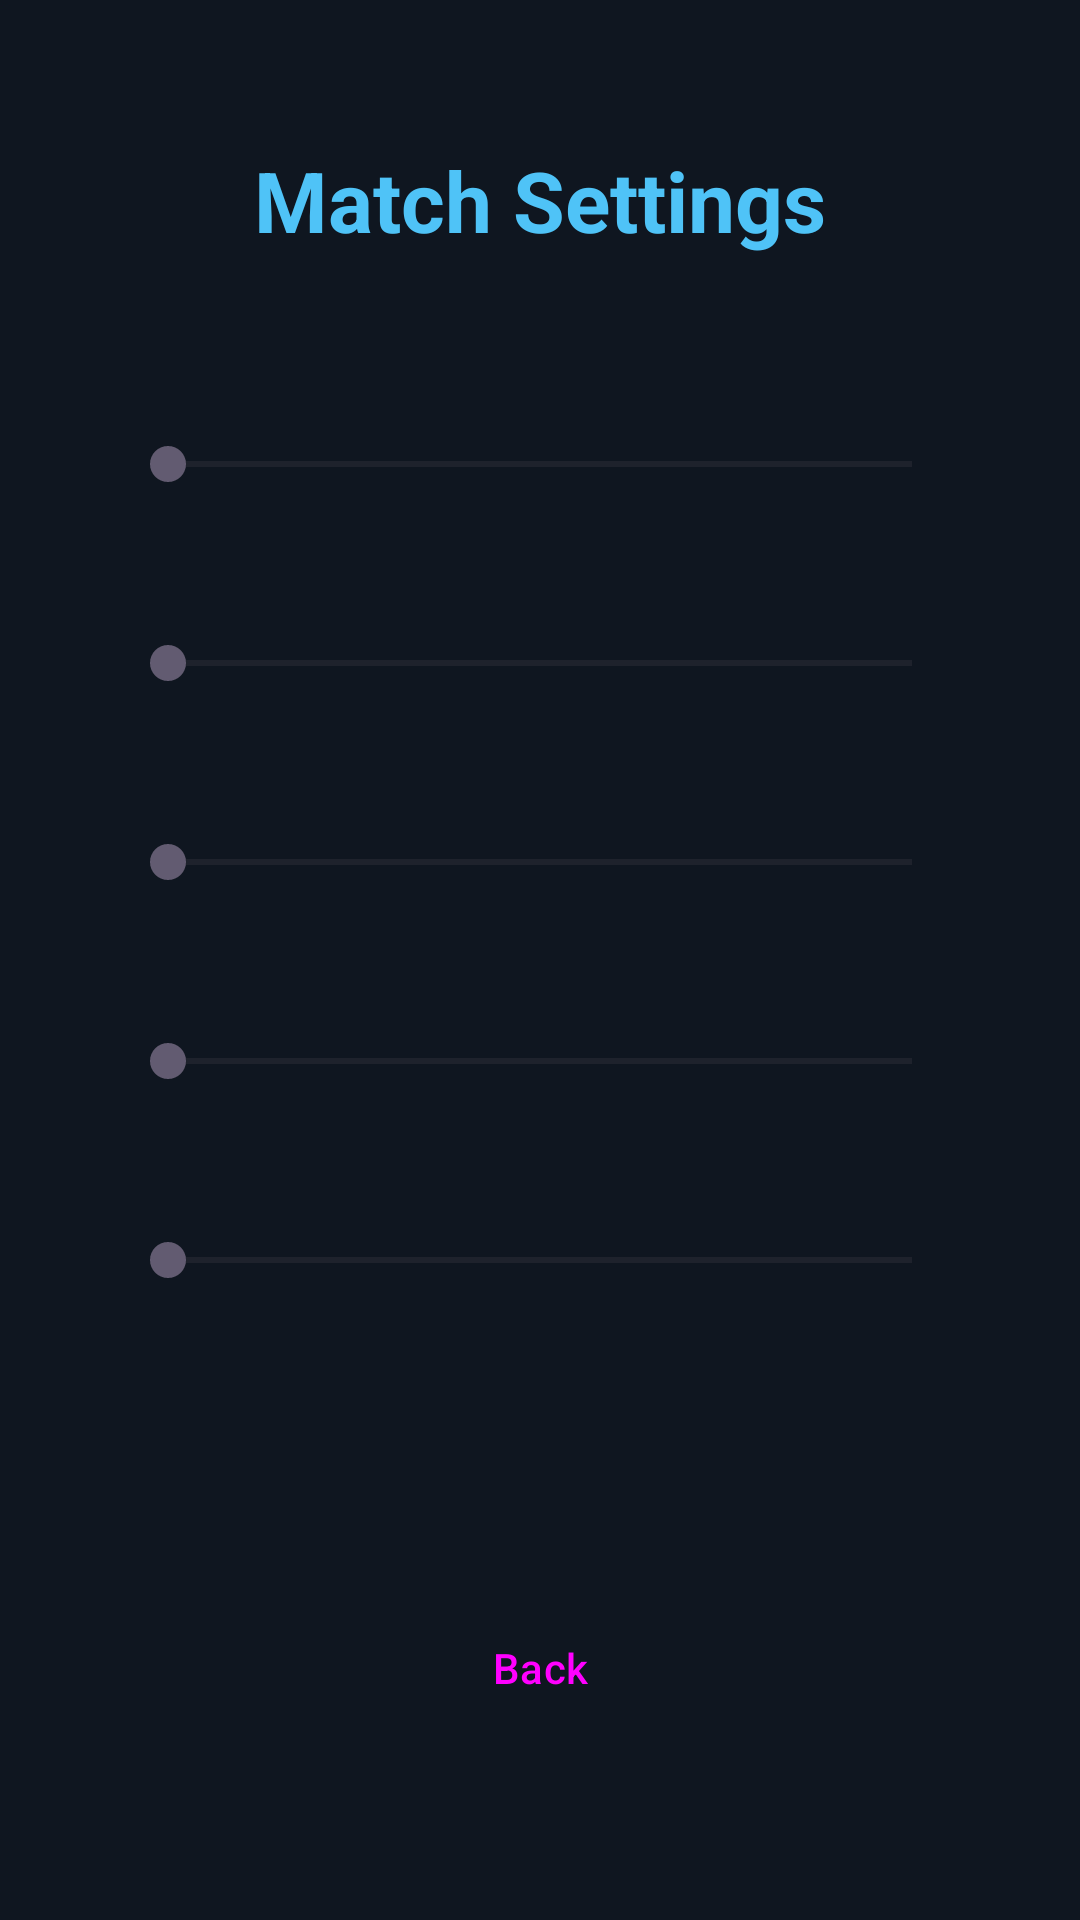

Reconstruct the res/layout file that produces this screen, plus the resources it refers to.
<!-- AndroidManifest.xml: application theme Theme.Balls -->
<!-- res/layout/activity_match_settings.xml -->
<?xml version="1.0" encoding="utf-8"?>
<androidx.constraintlayout.widget.ConstraintLayout xmlns:android="http://schemas.android.com/apk/res/android"
    xmlns:app="http://schemas.android.com/apk/res-auto"
    android:layout_width="match_parent"
    android:layout_height="match_parent"
    android:background="@color/background_dark"
    android:padding="32dp">

    <ScrollView
        android:id="@+id/matchSettingsScroll"
        android:layout_width="match_parent"
        android:layout_height="0dp"
        android:layout_marginBottom="16dp"
        android:fadingEdgeLength="32dp"
        android:requiresFadingEdge="vertical"
        app:layout_constraintTop_toTopOf="parent"
        app:layout_constraintBottom_toTopOf="@id/backButton"
        app:layout_constraintStart_toStartOf="parent"
        app:layout_constraintEnd_toEndOf="parent">

        <LinearLayout
            android:layout_width="match_parent"
            android:layout_height="wrap_content"
            android:orientation="vertical"
            android:gravity="center_horizontal">

            <TextView
                android:id="@+id/matchSettingsTitle"
                android:layout_width="wrap_content"
                android:layout_height="wrap_content"
                android:layout_marginTop="16dp"
                android:text="@string/menu_match_settings"
                android:textColor="@color/player_color"
                android:textSize="28sp"
                android:textStyle="bold" />

            <TextView
                android:id="@+id/botsCountText"
                android:layout_width="wrap_content"
                android:layout_height="wrap_content"
                android:layout_marginTop="32dp"
                android:textColor="@color/hud_text"
                android:textSize="18sp" />

            <SeekBar
                android:id="@+id/botsSeekBar"
                android:layout_width="280dp"
                android:layout_height="wrap_content"
                android:layout_marginTop="4dp"
                android:max="200"
                android:min="2" />

            <TextView
                android:id="@+id/botAggressivenessText"
                android:layout_width="wrap_content"
                android:layout_height="wrap_content"
                android:layout_marginTop="20dp"
                android:textColor="@color/hud_text"
                android:textSize="18sp" />

            <SeekBar
                android:id="@+id/botAggressivenessSeekBar"
                android:layout_width="280dp"
                android:layout_height="wrap_content"
                android:layout_marginTop="4dp"
                android:max="10"
                android:min="1" />

            <TextView
                android:id="@+id/powerUpCountText"
                android:layout_width="wrap_content"
                android:layout_height="wrap_content"
                android:layout_marginTop="20dp"
                android:textColor="@color/hud_text"
                android:textSize="18sp" />

            <SeekBar
                android:id="@+id/powerUpSeekBar"
                android:layout_width="280dp"
                android:layout_height="wrap_content"
                android:layout_marginTop="4dp"
                android:max="30"
                android:min="1" />

            <TextView
                android:id="@+id/arenaSizeText"
                android:layout_width="wrap_content"
                android:layout_height="wrap_content"
                android:layout_marginTop="20dp"
                android:textColor="@color/hud_text"
                android:textSize="18sp" />

            <SeekBar
                android:id="@+id/arenaSizeSeekBar"
                android:layout_width="280dp"
                android:layout_height="wrap_content"
                android:layout_marginTop="4dp"
                android:max="3"
                android:min="0" />

            <TextView
                android:id="@+id/safeZoneShrinkSpeedText"
                android:layout_width="wrap_content"
                android:layout_height="wrap_content"
                android:layout_marginTop="20dp"
                android:textColor="@color/hud_text"
                android:textSize="18sp" />

            <SeekBar
                android:id="@+id/safeZoneShrinkSpeedSeekBar"
                android:layout_width="280dp"
                android:layout_height="wrap_content"
                android:layout_marginTop="4dp"
                android:layout_marginBottom="16dp"
                android:max="10"
                android:min="1" />

        </LinearLayout>
    </ScrollView>

    <Button
        android:id="@+id/backButton"
        style="?attr/materialButtonOutlinedStyle"
        android:layout_width="240dp"
        android:layout_height="56dp"
        android:layout_marginBottom="24dp"
        android:text="@string/options_back"
        app:layout_constraintBottom_toBottomOf="parent"
        app:layout_constraintStart_toStartOf="parent"
        app:layout_constraintEnd_toEndOf="parent" />

</androidx.constraintlayout.widget.ConstraintLayout>
<!-- resources referenced by this layout -->
<resources>
  <color name="background_dark">#0F1620</color>
  <color name="hud_text">#FFFFFF</color>
  <color name="player_color">#4FC3F7</color>
  <string name="menu_match_settings">Match Settings</string>
  <string name="options_back">Back</string>
  <style name="Theme.Balls" parent="Theme.Material3.DayNight.NoActionBar">
          <item name="colorPrimary">@color/accent</item>
          <item name="android:statusBarColor">@color/background_dark</item>
          <item name="android:windowBackground">@color/background_dark</item>
          
          <item name="android:navigationBarColor">@color/background_dark</item>
          <item name="android:windowLightStatusBar">false</item>
          <item name="android:windowLightNavigationBar" tools:targetApi="27">false</item>
      </style>
  <color name="accent">#FFC107</color>
</resources>
